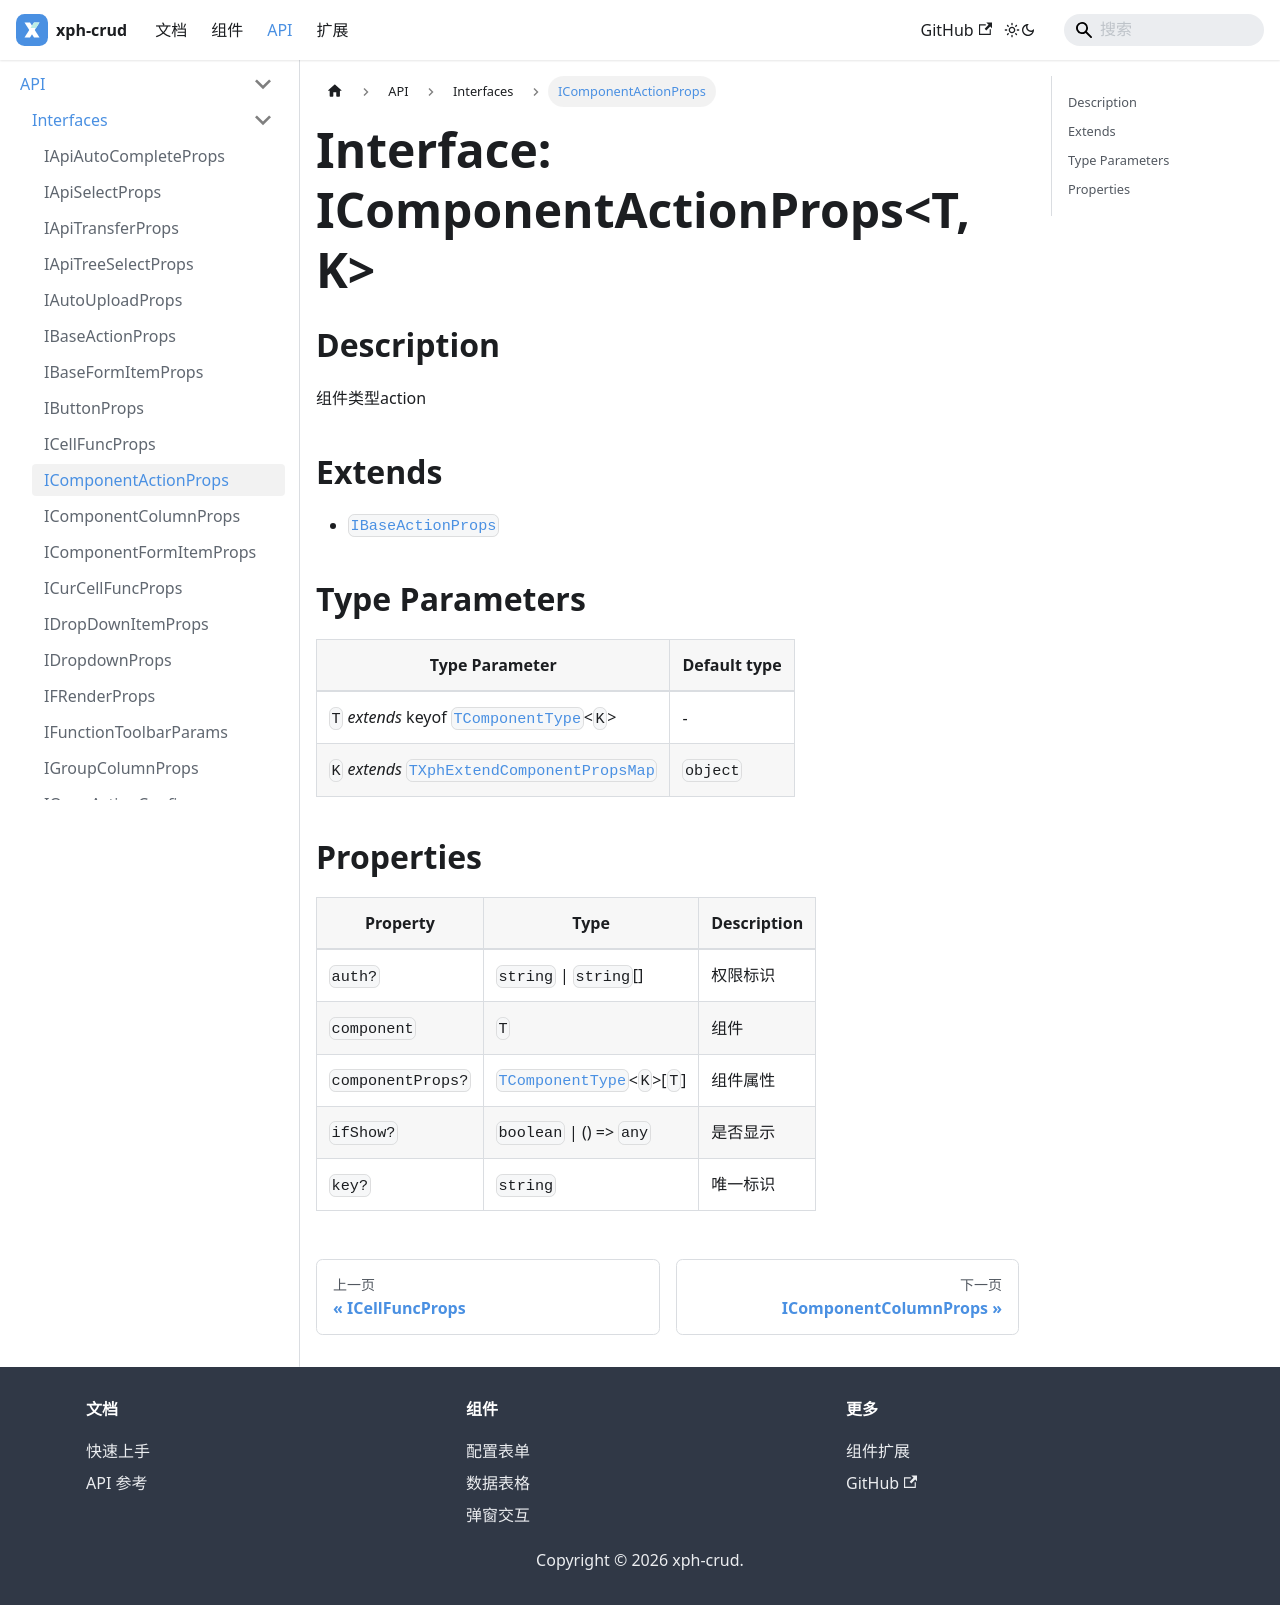

repository: XiaoPiHong/xph-crud · page: docs/api/interfaces/IComponentActionProps/index.html · generator: docusaurus

# Interface: IComponentActionProps\<T, K\>

## Description

组件类型action

## Extends

- [`IBaseActionProps`](IBaseActionProps.md)

## Type Parameters

| Type Parameter | Default type |
| ------ | ------ |
| `T` *extends* keyof [`TComponentType`](../type-aliases/TComponentType.md)\<`K`\> | - |
| `K` *extends* [`TXphExtendComponentPropsMap`](../type-aliases/TXphExtendComponentPropsMap.md) | `object` |

## Properties

| Property | Type | Description |
| ------ | ------ | ------ |
| `auth?` | `string` \| `string`[] | 权限标识 |
| `component` | `T` | 组件 |
| `componentProps?` | [`TComponentType`](../type-aliases/TComponentType.md)\<`K`\>\[`T`\] | 组件属性 |
| `ifShow?` | `boolean` \| () => `any` | 是否显示 |
| `key?` | `string` | 唯一标识 |
